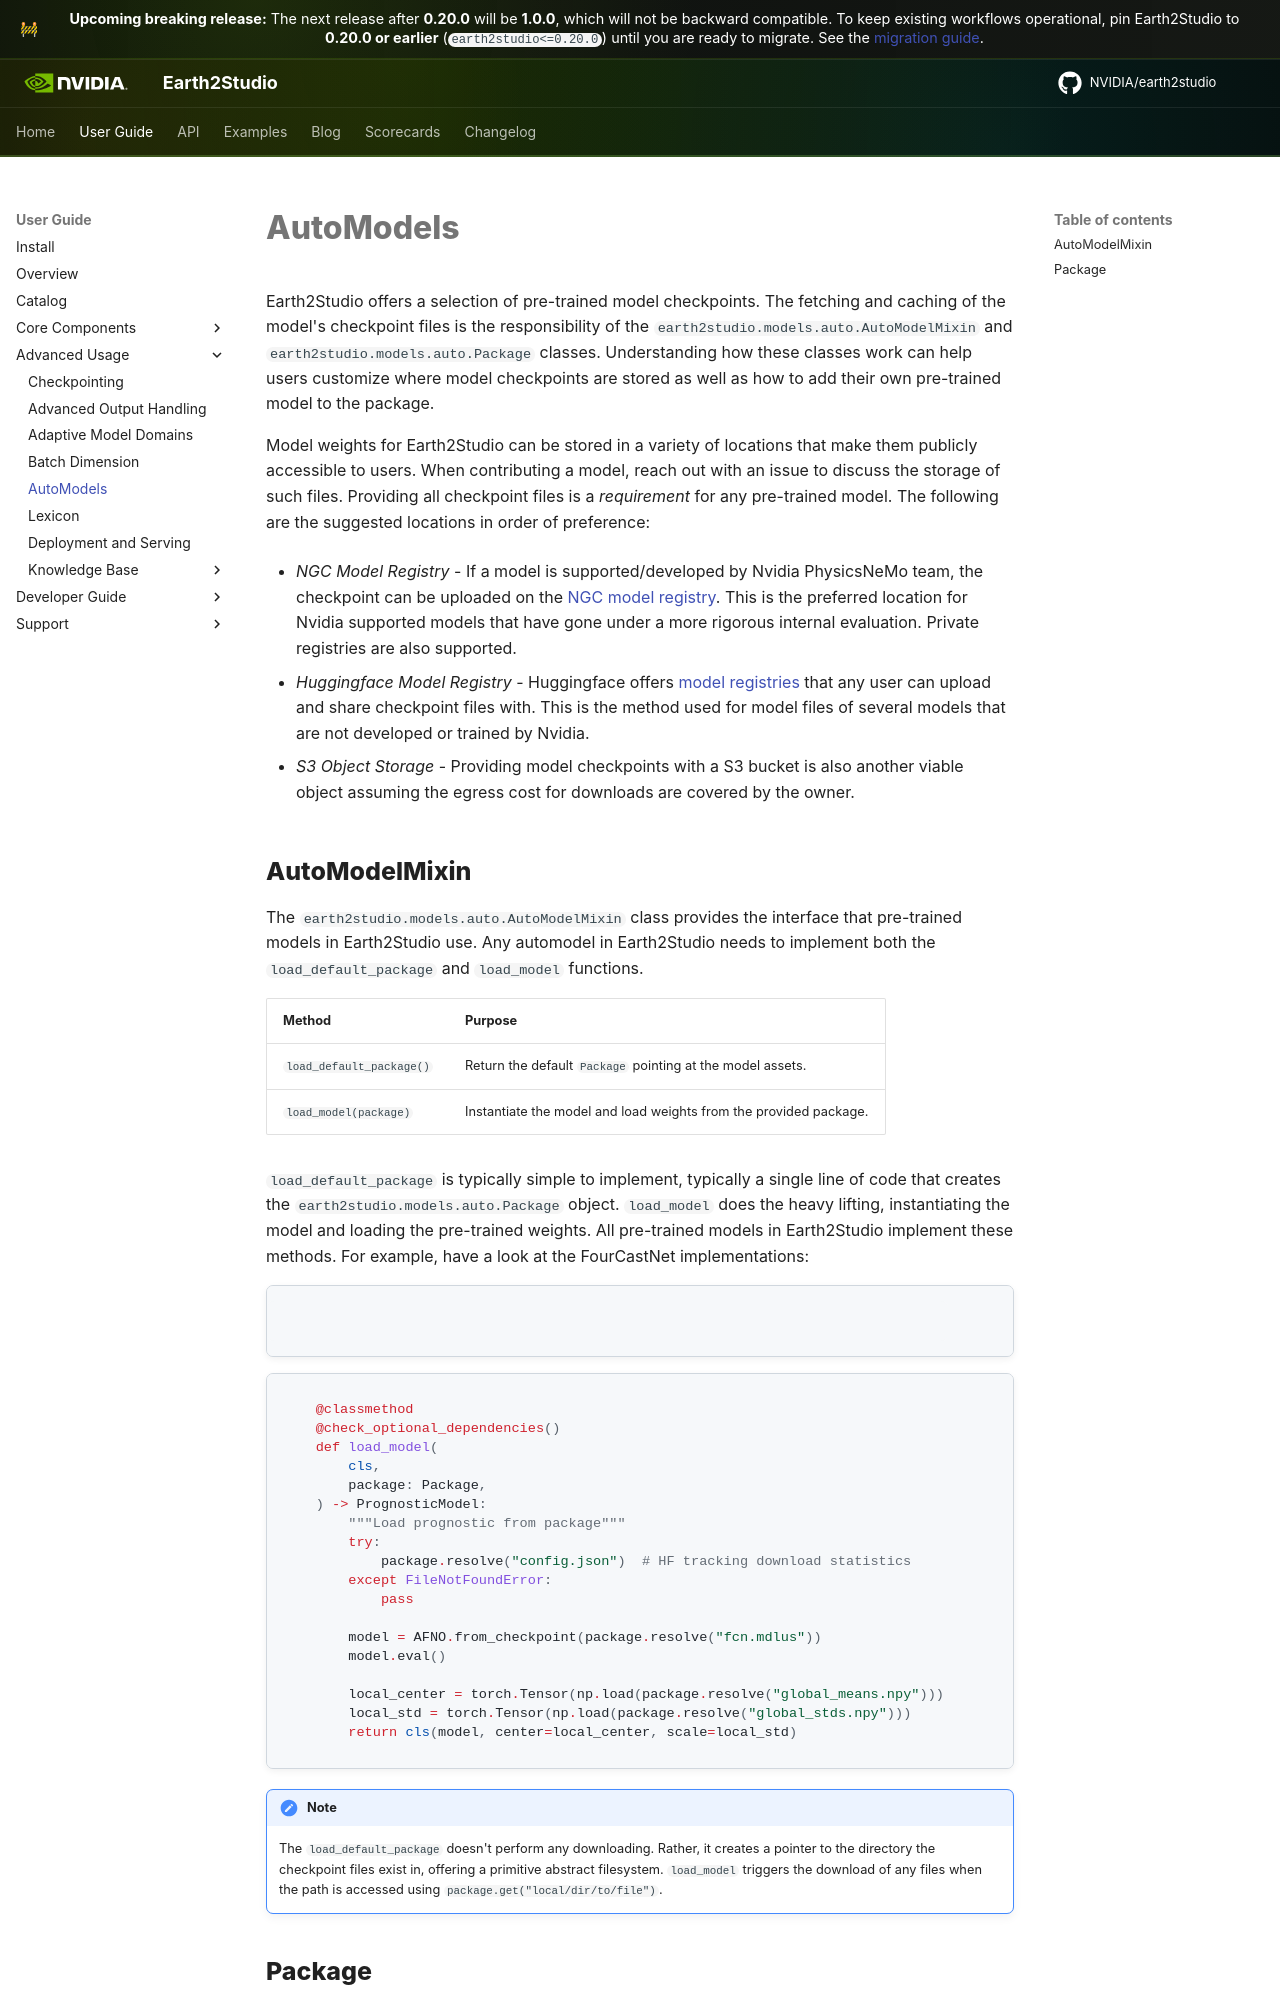

repository: NVIDIA/earth2studio · page: main/userguide/advanced/auto/index.html · generator: mkdocs

# AutoModels { #automodel_userguide }

Earth2Studio offers a selection of pre-trained model checkpoints.
The fetching and caching of the model's checkpoint files is the responsibility of the
`earth2studio.models.auto.AutoModelMixin` and
`earth2studio.models.auto.Package` classes.
Understanding how these classes work can help users customize where model checkpoints
are stored as well as how to add their own pre-trained model to the package.

Model weights for Earth2Studio can be stored in a variety of locations that make them
publicly accessible to users.
When contributing a model, reach out with an issue to discuss the storage of such files.
Providing all checkpoint files is a *requirement* for any pre-trained model.
The following are the suggested locations in order of preference:

- *NGC Model Registry* - If a model is supported/developed by Nvidia PhysicsNeMo team, the
checkpoint can be uploaded on the [NGC model registry](https://catalog.ngc.nvidia.com/models).
This is the preferred location for Nvidia supported models that have gone under a more
rigorous internal evaluation. Private registries are also supported.

- *Huggingface Model Registry* - Huggingface offers
[model registries](https://huggingface.co/models) that any user can upload and share
checkpoint files with.
This is the method used for model files of several models that are not developed or
trained by Nvidia.

- *S3 Object Storage* - Providing model checkpoints with a S3 bucket is also another
viable object assuming the egress cost for downloads are covered by the owner.

## AutoModelMixin

The `earth2studio.models.auto.AutoModelMixin` class provides the interface
that pre-trained models in Earth2Studio use.
Any automodel in Earth2Studio needs to implement both the
`load_default_package` and `load_model` functions.

| Method | Purpose |
| --- | --- |
| `load_default_package()` | Return the default `Package` pointing at the model assets. |
| `load_model(package)` | Instantiate the model and load weights from the provided package. |

`load_default_package` is typically simple to implement, typically a single
line of code that creates the `earth2studio.models.auto.Package` object.
`load_model` does the heavy lifting, instantiating the model and loading the
pre-trained weights.
All pre-trained models in Earth2Studio implement these methods.
For example, have a look at the FourCastNet implementations:

```python
--8<-- "earth2studio/models/px/fcn.py:fcn-default-package"
```

```python
--8<-- "earth2studio/models/px/fcn.py:fcn-load-model"
```

!!! note
    The `load_default_package` doesn't perform any downloading.
    Rather, it creates a pointer to the directory the checkpoint files exist in, offering a
    primitive abstract filesystem.
    `load_model` triggers the download of any files when the path is accessed using
    `package.get("local/dir/to/file")`.
